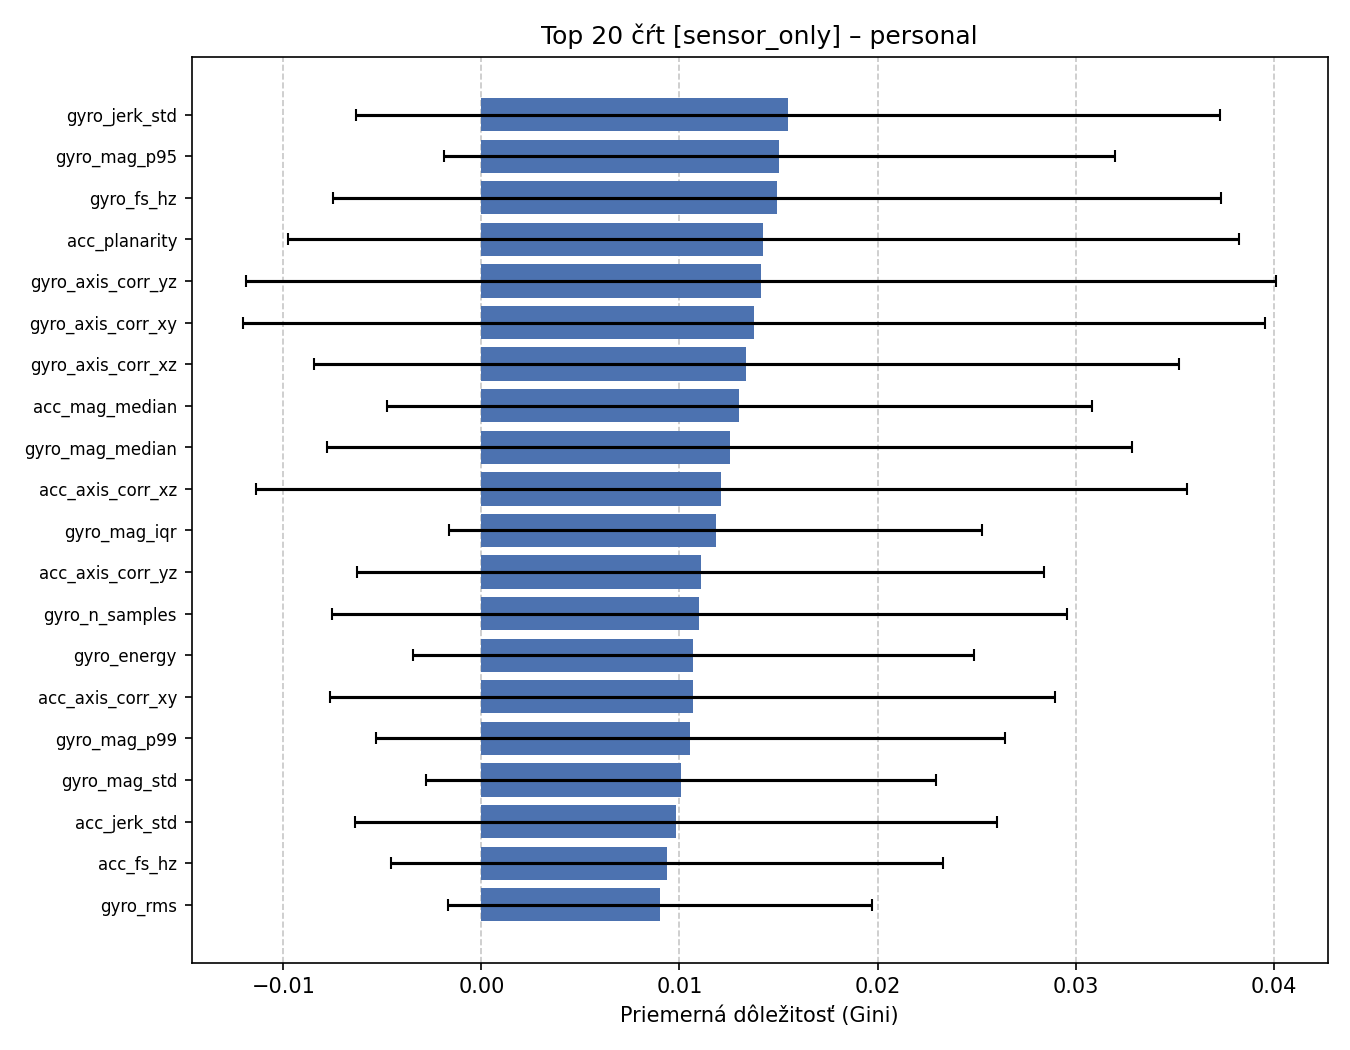

Source data for this figure (header and first rows):
rank, feature, mean_importance, std_importance
1, gyro_jerk_std, 0.01547, 0.0218
2, gyro_mag_p95, 0.01505, 0.01693
3, gyro_fs_hz, 0.01492, 0.02241
4, acc_planarity, 0.01424, 0.024
5, gyro_axis_corr_yz, 0.01411, 0.026
6, gyro_axis_corr_xy, 0.01377, 0.0258
7, gyro_axis_corr_xz, 0.01338, 0.02184
8, acc_mag_median, 0.01302, 0.01779
9, gyro_mag_median, 0.01254, 0.02033
10, acc_axis_corr_xz, 0.01212, 0.0235
11, gyro_mag_iqr, 0.01183, 0.01346
12, acc_axis_corr_yz, 0.01107, 0.01733
13, gyro_n_samples, 0.011, 0.01857
14, gyro_energy, 0.01069, 0.01416
15, acc_axis_corr_xy, 0.01067, 0.01829
16, gyro_mag_p99, 0.01055, 0.01588
17, gyro_mag_std, 0.01008, 0.01289
18, acc_jerk_std, 0.009808, 0.01621
19, acc_fs_hz, 0.009371, 0.01391
20, gyro_rms, 0.009009, 0.01071
21, acc_mag_mean, 0.008595, 0.01073
22, gyro_mag_mean, 0.008472, 0.01154
23, gyro_mag_mad, 0.008456, 0.01085
24, acc_n_samples, 0.008438, 0.01313
25, acc_mag_mad, 0.007549, 0.01147
26, gyro_cv, 0.007234, 0.01275
27, acc_mag_iqr, 0.006556, 0.009764
28, acc_duration_sec, 0.006527, 0.007154
29, acc_dt_mean, 0.006216, 0.01223
30, acc_mag_p95, 0.005852, 0.006587
31, acc_energy, 0.005274, 0.007399
32, gyro_duration_sec, 0.00485, 0.007037
33, acc_rms, 0.004777, 0.006789
34, gyro_dt_mean, 0.004701, 0.009529
35, gyro_mag_spectral_entropy, 0.004199, 0.008047
36, gyro_mag_trend_slope, 0.004073, 0.01545
37, acc_cv, 0.003879, 0.007338
38, gyro_planarity, 0.003404, 0.00556
39, acc_mag_p99, 0.002803, 0.005334
40, acc_mag_trend_slope, 0.001938, 0.006899
41, acc_mag_std, 0.001696, 0.001904
42, acc_mag_spectral_entropy, 0.001543, 0.00409
43, acc_dt_std, 0.0003927, 0.000769
44, acc_cov, 0.0003633, 0.0008537
45, gyro_dt_std, 0.0002879, 0.0004819
46, gyro_cov, 0.0001492, 0.0003446
